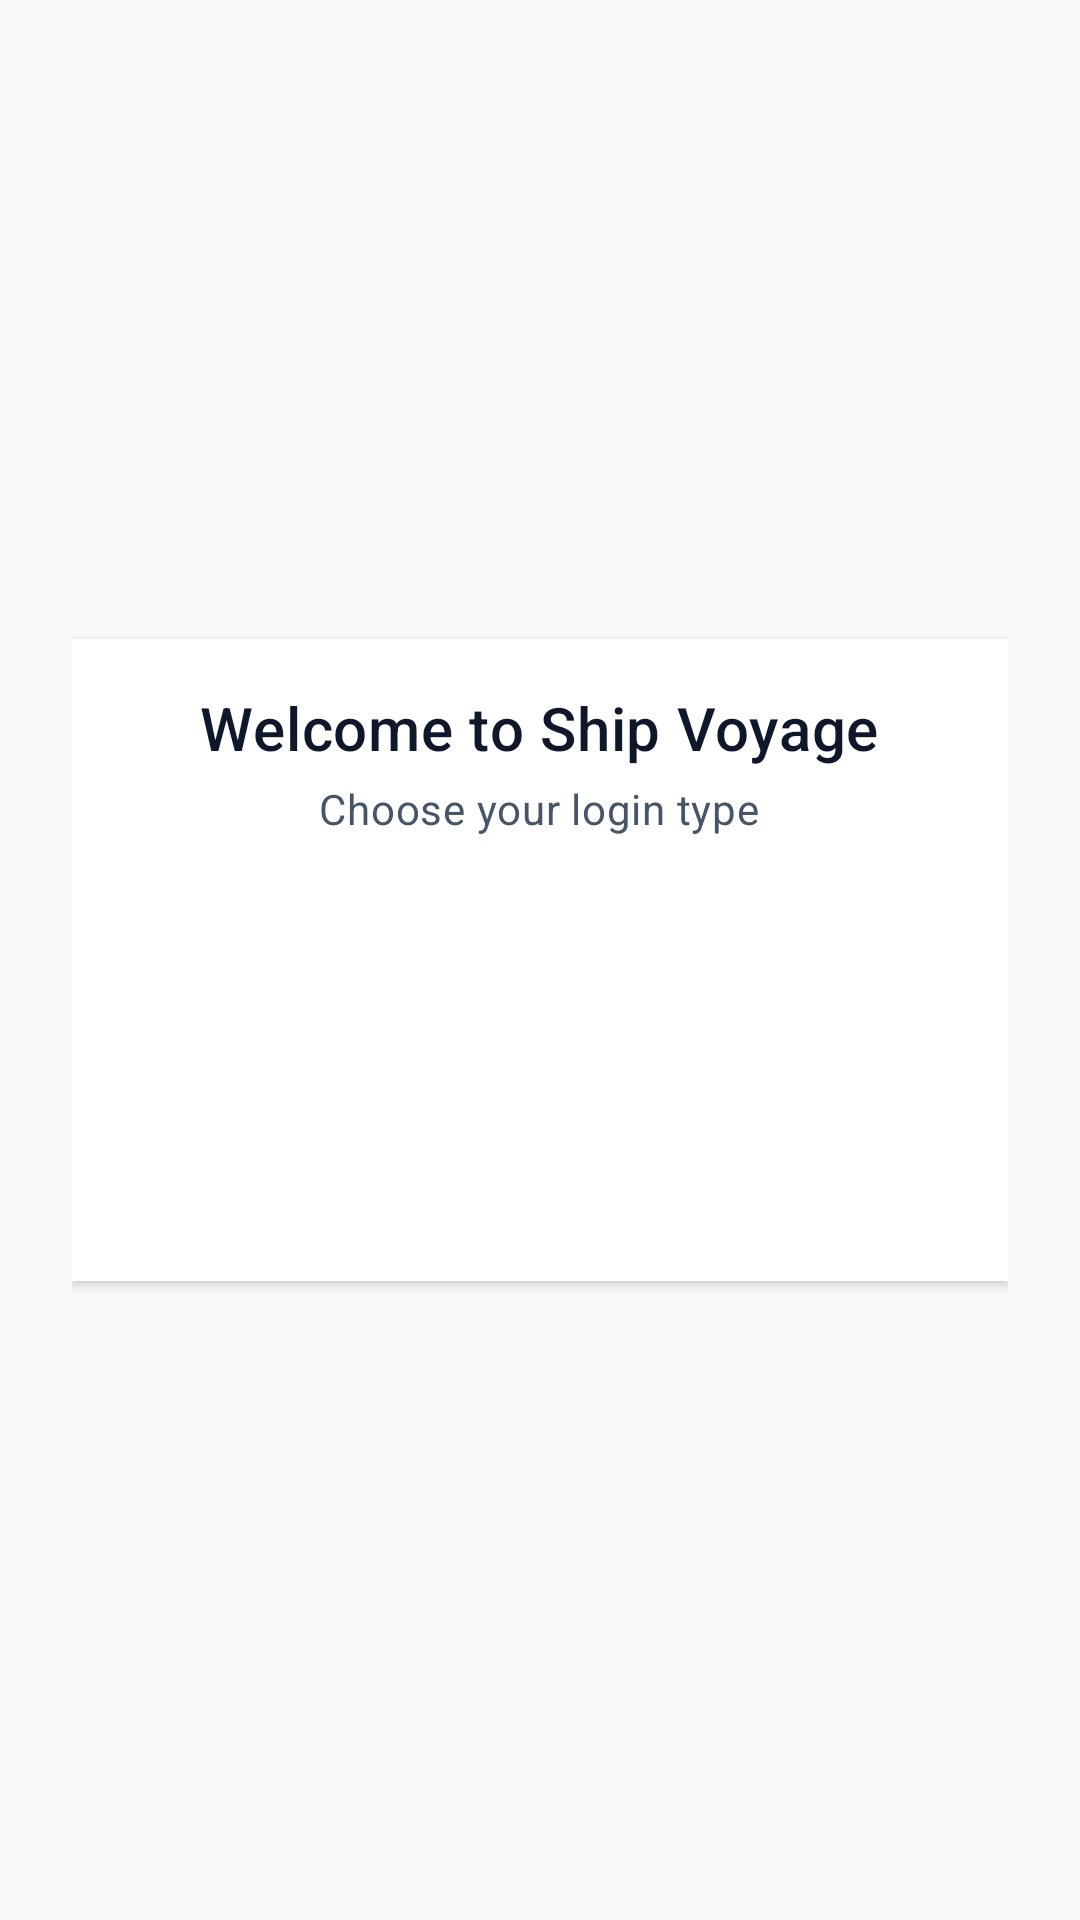

Android layout source for this screen:
<!-- AndroidManifest.xml: application theme Theme.ShipVoyage -->
<!-- res/layout/activity_user_type.xml -->
<?xml version="1.0" encoding="utf-8"?>
<androidx.constraintlayout.widget.ConstraintLayout xmlns:android="http://schemas.android.com/apk/res/android"
    xmlns:app="http://schemas.android.com/apk/res-auto"
    xmlns:tools="http://schemas.android.com/tools"
    android:layout_width="match_parent"
    android:layout_height="match_parent"
    android:padding="24dp"
    android:background="@color/background"
    tools:context=".ui.auth.UserTypeActivity">

    <LinearLayout
        android:id="@+id/container"
        android:layout_width="0dp"
        android:layout_height="wrap_content"
        android:orientation="vertical"
        android:gravity="center"
        android:padding="16dp"
        android:background="@color/surface"
        android:elevation="2dp"
        app:layout_constraintTop_toTopOf="parent"
        app:layout_constraintBottom_toBottomOf="parent"
        app:layout_constraintStart_toStartOf="parent"
        app:layout_constraintEnd_toEndOf="parent">

        <TextView
            android:id="@+id/title"
            android:layout_width="wrap_content"
            android:layout_height="wrap_content"
            android:text="Welcome to Ship Voyage"
            android:textAppearance="@style/TextAppearance.MaterialComponents.Headline6"
            android:textColor="@color/text_primary"
            android:layout_marginBottom="4dp" />

        <TextView
            android:id="@+id/subtitle"
            android:layout_width="wrap_content"
            android:layout_height="wrap_content"
            android:text="Choose your login type"
            android:textAppearance="@style/TextAppearance.MaterialComponents.Body2"
            android:textColor="@color/text_secondary"
            android:layout_marginBottom="24dp" />

        <Button
            android:id="@+id/adminLogin"
            android:layout_width="match_parent"
            android:layout_height="wrap_content"
            android:text="Admin Login"
            android:backgroundTint="@color/primary"
            android:textColor="@color/text_white"
            android:layout_marginBottom="12dp" />

        <Button
            android:id="@+id/passengerLogin"
            android:layout_width="match_parent"
            android:layout_height="wrap_content"
            android:text="Passenger Login"
            android:backgroundTint="@color/accent"
            android:textColor="@color/text_white" />

    </LinearLayout>

</androidx.constraintlayout.widget.ConstraintLayout>
<!-- resources referenced by this layout -->
<resources>
  <color name="accent">#E0522E</color>
  <color name="background">#F8FAFC</color>
  <color name="primary">#0B2545</color>
  <color name="surface">#FFFFFF</color>
  <color name="text_primary">#0F172A</color>
  <color name="text_secondary">#475569</color>
  <color name="text_white">#FFFFFF</color>
  <style name="Theme.ShipVoyage" parent="Base.Theme.ShipVoyage" />
  <color name="primary_light">#1E4070</color>
  <color name="white">#FFFFFF</color>
  <color name="secondary">#E0A82E</color>
  <color name="secondary_light">#F5C564</color>
  <color name="surface_variant">#F1F5F9</color>
  <color name="border">#E2E8F0</color>
  <style name="TextAppearance.ShipVoyage.HeadlineSmall" parent="TextAppearance.Material3.HeadlineSmall">
          <item name="android:fontFamily">sans-serif-medium</item>
          <item name="android:textColor">@color/text_primary</item>
          <item name="android:textSize">24sp</item>
      </style>
  <style name="TextAppearance.ShipVoyage.TitleMedium" parent="TextAppearance.Material3.TitleMedium">
          <item name="android:fontFamily">sans-serif-medium</item>
          <item name="android:textColor">@color/text_primary</item>
          <item name="android:textSize">16sp</item>
      </style>
  <style name="TextAppearance.ShipVoyage.BodyMedium" parent="TextAppearance.Material3.BodyMedium">
          <item name="android:fontFamily">sans-serif</item>
          <item name="android:textColor">@color/text_secondary</item>
          <item name="android:textSize">14sp</item>
      </style>
  <style name="Widget.ShipVoyage.Button" parent="Widget.Material3.Button">
          <item name="backgroundTint">@color/primary</item>
          <item name="android:textColor">@color/white</item>
          <item name="cornerRadius">8dp</item>
          <item name="android:paddingVertical">12dp</item>
          <item name="android:fontFamily">sans-serif-medium</item>
      </style>
  <style name="Widget.ShipVoyage.TextInputLayout" parent="Widget.Material3.TextInputLayout.OutlinedBox">
          <item name="boxStrokeColor">@color/primary</item>
          <item name="boxCornerRadiusTopStart">8dp</item>
          <item name="boxCornerRadiusTopEnd">8dp</item>
          <item name="boxCornerRadiusBottomStart">8dp</item>
          <item name="boxCornerRadiusBottomEnd">8dp</item>
          <item name="android:textColorHint">@color/text_tertiary</item>
      </style>
  <style name="Widget.ShipVoyage.CardView" parent="Widget.Material3.CardView.Elevated">
          <item name="cardBackgroundColor">@color/surface</item>
          <item name="cardCornerRadius">12dp</item>
          <item name="cardElevation">2dp</item>
          <item name="strokeColor">@color/transparent</item>
      </style>
  <color name="text_tertiary">#94A3B8</color>
  <color name="transparent">#00000000</color>
</resources>
